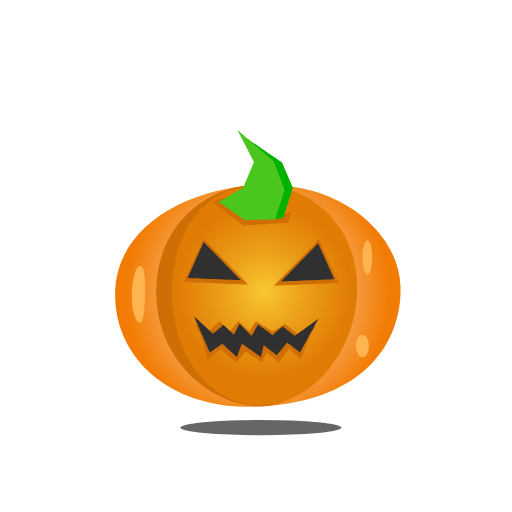
t = 0.00 s
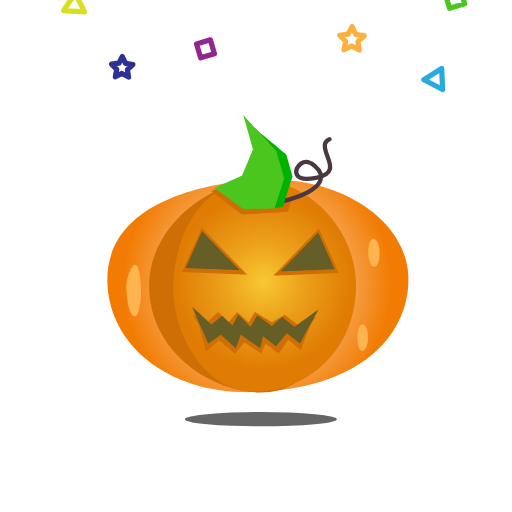
t = 0.38 s
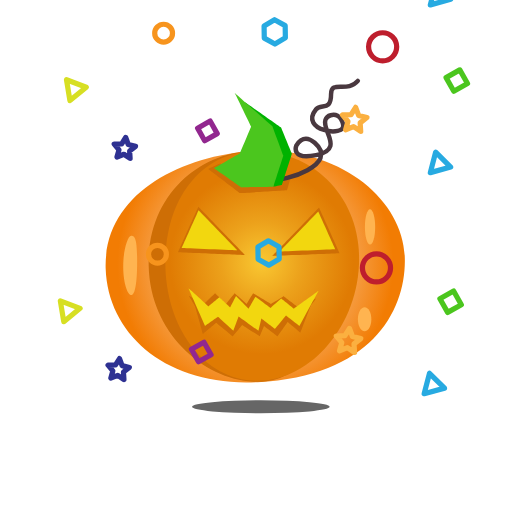
t = 0.77 s
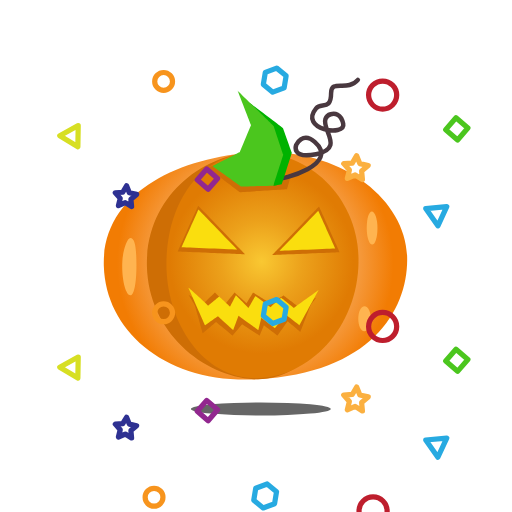
t = 1.13 s
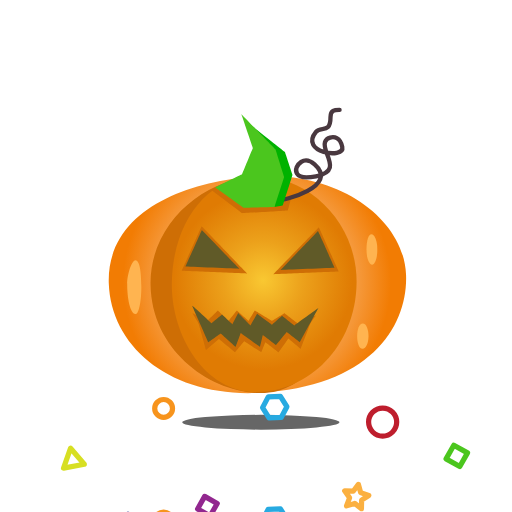
t = 1.53 s
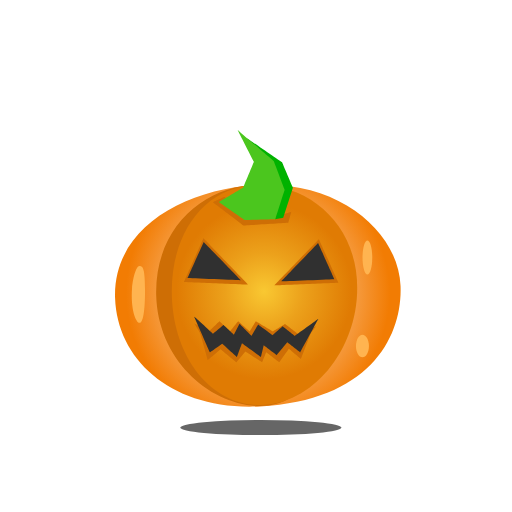
t = 1.90 s

The animated SVG that drew these frames (rendered in a browser with its animation timeline set to each time). Animation: 96 SMIL elements (animate=11,animateTransform=28,set=57); one cycle of 1.90 s, repeats indefinitely.

<svg fill="none" height="100%" width="100%" viewBox="0 0 1080 1080" xmlns:xlink="http://www.w3.org/1999/xlink" xmlns="http://www.w3.org/2000/svg"><defs><radialGradient id="i0" gradientUnits="userSpaceOnUse" spreadMethod="pad" cx="-0.075" cy="-0.865" r="289.403" fy="-0.865" fx="-0.075"><stop offset="0%" stop-color="#ffffff" /><stop offset="43.6%" stop-color="#f9bd81" /><stop offset="96.1%" stop-color="#f27c03" /></radialGradient><radialGradient id="i1" gradientUnits="userSpaceOnUse" spreadMethod="pad" cx="3.55" cy="1.119" r="195.107" fy="1.119" fx="3.55"><stop offset="0%" stop-color="#f9c832" /><stop offset="41.9%" stop-color="#eca11b" /><stop offset="95%" stop-color="#e07b03" /></radialGradient></defs><g id="i3"><g transform="translate(544.075,553.728)"><animateTransform repeatCount="indefinite" type="translate" attributeName="transform" dur="1.867s" begin="0s" calcMode="spline" values="544.075 553.728; 538.075 483.728; 544.075 553.728; 544.075 553.728" keyTimes="0; 0.517857; 0.982143; 1" keySplines="0.452 0 0.532 1; 0.487 0 0.667 1; 0 0 1 1" fill="freeze" /><g transform="scale(1,1)"><animateTransform repeatCount="indefinite" type="scale" attributeName="transform" dur="1.867s" begin="0s" calcMode="spline" values="1 1; 1.05 1.05; 1 1" keyTimes="0; 0.517857; 1" keySplines="0.452 0 0.532 1; 0.487 0 0.57 1" fill="freeze" /><g transform="translate(-538.075,-472.728)"><g id="i4" transform="matrix(1,0,0,1,0,0)"><g id="i5" transform="matrix(1,0,0,1,538.075,538.865)"><path d="M300.658,-16.865C304.957,88.5,237.925,225.135,5.148,237.61C-176.912,247.367,-296.702,143.162,-301.188,9.135C-306.075,-136.865,-157.957,-219.698,-3.491,-229.498C167.823,-240.367,295.925,-132.865,300.658,-16.865Z" fill="url(#i0)"><animate repeatCount="indefinite" attributeName="d" dur="1.867s" begin="0s" calcMode="spline" values="M300.658,-16.865C304.957,88.5,237.925,225.135,5.148,237.61C-176.912,247.367,-296.702,143.162,-301.188,9.135C-306.075,-136.865,-157.957,-219.698,-3.491,-229.498C167.823,-240.367,295.925,-132.865,300.658,-16.865Z; M314.389,-16.865C318.688,88.5,237.925,211.404,5.148,223.879C-176.912,233.636,-306.51,131.239,-310.996,-2.788C-315.883,-148.788,-154.033,-206.121,0.432,-215.921C171.746,-226.79,309.656,-132.865,314.389,-16.865Z; M300.658,-16.865C304.957,88.5,237.925,225.135,5.148,237.61C-176.912,247.367,-296.702,143.162,-301.188,9.135C-306.075,-136.865,-157.957,-219.698,-3.491,-229.498C167.823,-240.367,295.925,-132.865,300.658,-16.865Z; M314.389,-16.865C318.688,88.5,237.925,211.404,5.148,223.879C-176.912,233.636,-306.51,131.239,-310.996,-2.788C-315.883,-148.788,-154.034,-206.121,0.432,-215.921C171.746,-226.79,309.656,-132.865,314.389,-16.865Z; M300.658,-16.865C304.957,88.5,237.925,225.135,5.148,237.61C-176.912,247.367,-296.702,143.162,-301.188,9.135C-306.075,-136.865,-157.957,-219.698,-3.491,-229.498C167.823,-240.367,295.925,-132.865,300.658,-16.865Z; M300.658,-16.865C304.957,88.5,237.925,225.135,5.148,237.61C-176.912,247.367,-296.702,143.162,-301.188,9.135C-306.075,-136.865,-157.957,-219.698,-3.491,-229.498C167.823,-240.367,295.925,-132.865,300.658,-16.865Z" keyTimes="0; 0.214286; 0.464285; 0.732143; 0.982143; 1" keySplines="0.479 0 0.667 1; 0.333 0 0.399 1; 0.571 0 0.667 1; 0.333 0 0.456 1; 0 0 1 1" fill="freeze" /></path></g><g id="i6" transform="matrix(1,0,0,1,0,0)"><g id="i7" transform="matrix(1,0,0,1,758.528,648.936)"><path d="M13.706,0C13.706,13.198,7.569,23.898,0,23.898C-7.569,23.898,-13.706,13.198,-13.706,0C-13.706,-13.198,-7.569,-23.898,0,-23.898C7.569,-23.898,13.706,-13.198,13.706,0Z" fill="#ffb450"><animate repeatCount="indefinite" attributeName="d" dur="1.867s" begin="0s" calcMode="spline" values="M13.706,0C13.706,13.198,7.569,23.898,0,23.898C-7.569,23.898,-13.706,13.198,-13.706,0C-13.706,-13.198,-7.569,-23.898,0,-23.898C7.569,-23.898,13.706,-13.198,13.706,0Z; M9.782,1.962C9.782,15.16,5.607,28.802,-1.962,28.802C-9.531,28.802,-11.744,14.179,-11.744,0.981C-11.744,-12.217,-8.55,-25.86,-0.981,-25.86C6.588,-25.86,9.782,-11.236,9.782,1.962Z; M13.706,0C13.706,13.198,7.569,23.898,0,23.898C-7.569,23.898,-13.706,13.198,-13.706,0C-13.706,-13.198,-7.569,-23.898,0,-23.898C7.569,-23.898,13.706,-13.198,13.706,0Z; M9.782,1.962C9.782,15.16,5.607,28.802,-1.962,28.802C-9.531,28.802,-11.744,14.179,-11.744,0.981C-11.744,-12.217,-8.55,-25.859,-0.981,-25.859C6.588,-25.859,9.782,-11.236,9.782,1.962Z; M13.706,0C13.706,13.198,7.569,23.898,0,23.898C-7.569,23.898,-13.706,13.198,-13.706,0C-13.706,-13.198,-7.569,-23.898,0,-23.898C7.569,-23.898,13.706,-13.198,13.706,0Z; M13.706,0C13.706,13.198,7.569,23.898,0,23.898C-7.569,23.898,-13.706,13.198,-13.706,0C-13.706,-13.198,-7.569,-23.898,0,-23.898C7.569,-23.898,13.706,-13.198,13.706,0Z" keyTimes="0; 0.214286; 0.464285; 0.732143; 0.982143; 1" keySplines="0.479 0 0.667 1; 0.333 0 0.399 1; 0.571 0 0.667 1; 0.333 0 0.456 1; 0 0 1 1" fill="freeze" /></path></g><g id="i5" transform="matrix(1,0,0,1,286.309,530.997)"><path d="M-13.706,-4C-16.989,40.65,-5.569,69.064,2,69.064C9.569,69.064,13.706,44.77,13.706,0C13.706,-44.77,9.569,-51.064,2,-51.064C-5.569,-51.064,-12.309,-22.997,-13.706,-4Z" fill="#ffb450"><animate repeatCount="indefinite" attributeName="d" dur="1.867s" begin="0s" calcMode="spline" values="M-13.706,-4C-16.989,40.65,-5.569,69.064,2,69.064C9.569,69.064,13.706,44.77,13.706,0C13.706,-44.77,9.569,-51.064,2,-51.064C-5.569,-51.064,-12.309,-22.997,-13.706,-4Z; M-19.59,19.616C-18.024,37.451,-15.065,74.37,-1.962,75.179C6.495,75.701,11.399,39.412,10.763,22.558C9.993,2.154,8.457,-31.204,-1.962,-32.025C-9.264,-32.6,-21.291,0.252,-19.59,19.616Z; M-13.706,-4C-16.989,40.65,-5.569,69.064,2,69.064C9.569,69.064,13.706,44.77,13.706,0C13.706,-44.77,9.569,-51.064,2,-51.064C-5.569,-51.064,-12.309,-22.997,-13.706,-4Z; M-19.59,19.616C-18.024,37.451,-15.065,74.37,-1.962,75.179C6.495,75.701,11.399,39.412,10.763,22.558C9.993,2.154,8.457,-31.204,-1.962,-32.025C-9.264,-32.6,-21.291,0.252,-19.59,19.616Z; M-13.706,-4C-16.989,40.65,-5.569,69.064,2,69.064C9.569,69.064,13.706,44.77,13.706,0C13.706,-44.77,9.569,-51.064,2,-51.064C-5.569,-51.064,-12.309,-22.997,-13.706,-4Z; M-13.706,-4C-16.989,40.65,-5.569,69.064,2,69.064C9.569,69.064,13.706,44.77,13.706,0C13.706,-44.77,9.569,-51.064,2,-51.064C-5.569,-51.064,-12.309,-22.997,-13.706,-4Z" keyTimes="0; 0.214286; 0.464285; 0.732143; 0.982143; 1" keySplines="0.479 0 0.667 1; 0.333 0 0.399 1; 0.571 0 0.667 1; 0.333 0 0.456 1; 0 0 1 1" fill="freeze" /></path></g><g id="i6" transform="matrix(1,0,0,1,768.807,462.274)"><path d="M-10.279,0C-10.279,19.879,-5.677,35.994,0,35.994C5.677,35.994,10.279,19.879,10.279,0C10.279,-19.879,5.677,-35.994,0,-35.994C-5.677,-35.994,-10.279,-19.879,-10.279,0Z" fill="#ffb450"><animate repeatCount="indefinite" attributeName="d" dur="1.867s" begin="0s" calcMode="spline" values="M-10.279,0C-10.279,19.879,-5.677,35.994,0,35.994C5.677,35.994,10.279,19.879,10.279,0C10.279,-19.879,5.677,-35.994,0,-35.994C-5.677,-35.994,-10.279,-19.879,-10.279,0Z; M0.509,11.769C0.509,31.648,7.073,40.898,12.75,40.898C18.427,40.898,24.01,31.648,24.01,11.769C24.01,-8.11,16.466,-17.359,10.789,-17.359C5.112,-17.359,0.509,-8.11,0.509,11.769Z; M-10.279,0C-10.279,19.879,-5.677,35.994,0,35.994C5.677,35.994,10.279,19.879,10.279,0C10.279,-19.879,5.677,-35.994,0,-35.994C-5.677,-35.994,-10.279,-19.879,-10.279,0Z; M0.509,11.769C0.509,31.648,7.073,40.898,12.75,40.898C18.427,40.898,24.01,31.648,24.01,11.769C24.01,-8.11,16.466,-17.359,10.789,-17.359C5.112,-17.359,0.509,-8.11,0.509,11.769Z; M-10.279,0C-10.279,19.879,-5.677,35.994,0,35.994C5.677,35.994,10.279,19.879,10.279,0C10.279,-19.879,5.677,-35.994,0,-35.994C-5.677,-35.994,-10.279,-19.879,-10.279,0Z; M-10.279,0C-10.279,19.879,-5.677,35.994,0,35.994C5.677,35.994,10.279,19.879,10.279,0C10.279,-19.879,5.677,-35.994,0,-35.994C-5.677,-35.994,-10.279,-19.879,-10.279,0Z" keyTimes="0; 0.214286; 0.464285; 0.732143; 0.982143; 1" keySplines="0.479 0 0.667 1; 0.333 0 0.399 1; 0.571 0 0.667 1; 0.333 0 0.456 1; 0 0 1 1" fill="freeze" /></path></g></g></g><g id="i7" transform="matrix(1,0,0,1,0,0)"><g id="i5" transform="matrix(1,0,0,1,0,0)"><g id="i5" transform="matrix(1,0,0,1,517.668,536.976)"><path d="M189.057,1.953C189.057,134.911,120.661,244.669,16.427,238.544C-86.501,232.496,-190.834,137.872,-194.057,4.953C-197.668,-143.976,-85.413,-227.789,19,-227.789C123.413,-227.789,189.057,-131.005,189.057,1.953Z" fill="#ce6e05"><animate repeatCount="indefinite" attributeName="d" dur="1.867s" begin="0s" calcMode="spline" values="M189.057,1.953C189.057,134.911,120.661,244.669,16.427,238.544C-86.501,232.496,-190.834,137.872,-194.057,4.953C-197.668,-143.976,-85.413,-227.789,19,-227.789C123.413,-227.789,189.057,-131.005,189.057,1.953Z; M189.057,1.953C189.057,134.911,124.584,232.9,20.351,226.775C-82.578,220.727,-202.353,139.863,-203.865,6.914C-205.248,-114.666,-81.413,-212.288,23,-212.288C127.414,-212.288,189.057,-131.005,189.057,1.953Z; M189.057,1.953C189.057,134.911,120.661,244.669,16.427,238.544C-86.502,232.496,-190.834,137.872,-194.057,4.953C-197.668,-143.976,-85.413,-227.789,19,-227.789C123.413,-227.789,189.057,-131.005,189.057,1.953Z; M189.057,1.953C189.057,134.911,124.584,232.9,20.351,226.775C-82.578,220.727,-202.353,139.863,-203.865,6.914C-205.248,-114.666,-81.413,-212.288,23,-212.288C127.414,-212.288,189.057,-131.005,189.057,1.953Z; M189.057,1.953C189.057,134.911,120.661,244.669,16.427,238.544C-86.502,232.496,-190.834,137.872,-194.057,4.953C-197.668,-143.976,-85.413,-227.789,19,-227.789C123.413,-227.789,189.057,-131.005,189.057,1.953Z; M189.057,1.953C189.057,134.911,120.661,244.669,16.427,238.544C-86.502,232.496,-190.834,137.872,-194.057,4.953C-197.668,-143.976,-85.413,-227.789,19,-227.789C123.413,-227.789,189.057,-131.005,189.057,1.953Z" keyTimes="0; 0.214286; 0.464285; 0.732143; 0.982143; 1" keySplines="0.479 0 0.667 1; 0.333 0 0.399 1; 0.571 0 0.667 1; 0.333 0 0.456 1; 0 0 1 1" fill="freeze" /></path></g><g id="i6" transform="matrix(1,0,0,1,547.435,532.881)"><path d="M200.104,-6.323C200.104,126.635,103.191,240.741,-4.718,240.741C-112.627,240.741,-191.104,133.958,-191.104,1C-191.104,-131.958,-114.627,-223.741,-6.718,-223.741C101.191,-223.741,200.104,-139.281,200.104,-6.323Z" fill="url(#i1)"><animate repeatCount="indefinite" attributeName="d" dur="1.867s" begin="0s" calcMode="spline" values="M200.104,-6.323C200.104,126.635,103.191,240.741,-4.718,240.741C-112.627,240.741,-191.104,133.958,-191.104,1C-191.104,-131.958,-114.627,-223.741,-6.718,-223.741C101.191,-223.741,200.104,-139.281,200.104,-6.323Z; M196.181,13.293C193.576,146.225,93.383,228.972,-14.526,228.972C-122.435,228.972,-185.976,103.241,-183.258,8.846C-179.877,-108.592,-116.589,-210.202,-8.68,-210.202C99.229,-210.202,198.493,-104.685,196.181,13.293Z; M200.104,-6.323C200.104,126.635,103.191,240.741,-4.718,240.741C-112.627,240.741,-191.104,133.958,-191.104,1C-191.104,-131.958,-114.627,-223.741,-6.718,-223.741C101.191,-223.741,200.104,-139.281,200.104,-6.323Z; M196.181,13.293C193.576,146.225,93.383,228.972,-14.526,228.972C-122.435,228.972,-185.976,103.241,-183.258,8.846C-179.877,-108.592,-116.589,-210.202,-8.68,-210.202C99.229,-210.202,198.493,-104.686,196.181,13.293Z; M200.104,-6.323C200.104,126.635,103.191,240.741,-4.718,240.741C-112.627,240.741,-191.104,133.958,-191.104,1C-191.104,-131.958,-114.627,-223.741,-6.718,-223.741C101.191,-223.741,200.104,-139.281,200.104,-6.323Z; M200.104,-6.323C200.104,126.635,103.191,240.741,-4.718,240.741C-112.627,240.741,-191.104,133.958,-191.104,1C-191.104,-131.958,-114.627,-223.741,-6.718,-223.741C101.191,-223.741,200.104,-139.281,200.104,-6.323Z" keyTimes="0; 0.214286; 0.464285; 0.732143; 0.982143; 1" keySplines="0.479 0 0.667 1; 0.333 0 0.399 1; 0.571 0 0.667 1; 0.333 0 0.456 1; 0 0 1 1" fill="freeze" /></path></g></g><g id="i6" transform="matrix(1,0,0,1,525.802,364.821)"><path fill="#ce6e05" d="M-82.765,-18.987C-82.765,-18.987,-18.417,29.89,-18.417,29.89C-18.417,29.89,76.327,24.066,76.327,24.066C76.327,24.066,82.765,0.876,82.765,0.876C82.765,0.876,50.541,11.127,50.541,11.127C50.541,11.127,-59.169,-29.89,-59.169,-29.89C-59.169,-29.89,-82.765,-18.987,-82.765,-18.987Z" /></g></g><g id="i5" transform="matrix(1,0,0,1,532.32,625.038)"><path fill="#ce6e05" d="M-128.28,-23.301C-128.28,-23.301,-97.568,-6.863,-97.568,-6.863C-97.568,-6.863,-75.357,-28.357,-75.357,-28.357C-75.357,-28.357,-53.146,-6.863,-53.146,-6.863C-53.146,-6.863,-35.951,-28.357,-35.951,-28.357C-35.951,-28.357,-11.59,-6.863,-11.59,-6.863C-11.59,-6.863,1.307,-28.357,1.307,-28.357C1.307,-28.357,37.131,-6.863,37.131,-6.863C37.131,-6.863,62.924,-22.625,62.924,-22.625C62.924,-22.625,90.151,-1.847,90.151,-1.847C90.151,-1.847,128.28,-17.983,128.28,-17.983C128.28,-17.983,103.047,16.065,103.047,16.065C103.047,16.065,65.79,11.766,65.79,11.766C65.79,11.766,39.997,24.663,39.997,24.663C39.997,24.663,17.069,11.766,17.069,11.766C17.069,11.766,-4.176,28.357,-4.176,28.357C-4.176,28.357,-26.636,11.766,-26.636,11.766C-26.636,11.766,-47.414,25.379,-47.414,25.379C-47.414,25.379,-69.625,7.467,-69.625,7.467C-69.625,7.467,-102.86,18.931,-102.86,18.931C-102.86,18.931,-128.28,-23.301,-128.28,-23.301Z" /></g><g id="i6" transform="matrix(1,0,0,1,0,0)"><g id="i7" transform="matrix(1,0,0,1,0,0)"><g id="i7" transform="matrix(1,0,0,1,0,0)"><g id="i5" transform="matrix(1,0,0,1,449.674,470.793)"><path fill="#ce6e05" d="M67.828,48.83C67.828,48.83,-26.489,-48.83,-26.489,-48.83C-26.489,-48.83,-67.828,43.277,-67.828,43.277C-67.828,43.277,67.828,48.83,67.828,48.83Z" /></g><g id="i6" transform="matrix(1,0,0,1,640.062,472.436)"><path fill="#ce6e05" d="M-67.828,48.83C-67.828,48.83,26.489,-48.83,26.489,-48.83C26.489,-48.83,67.828,43.277,67.828,43.277C67.828,43.277,-67.828,48.83,-67.828,48.83Z" /></g></g><g id="i5" transform="matrix(1,0,0,1,531.379,644.809)"><path fill="#ce6e05" d="M-119.356,-38.566C-119.356,-38.566,-99.038,33.978,-99.038,33.978C-99.038,33.978,-72.166,11.039,-72.166,11.039C-72.166,11.039,-38.74,38.566,-38.74,38.566C-38.74,38.566,-19.734,15.627,-19.734,15.627C-19.734,15.627,15.658,38.566,15.658,38.566C15.658,38.566,24.179,17.593,24.179,17.593C24.179,17.593,51.706,38.566,51.706,38.566C51.706,38.566,72.023,9.728,72.023,9.728C72.023,9.728,97.584,31.357,97.584,31.357C97.584,31.357,119.356,-25.699,119.356,-25.699C119.356,-25.699,97.584,3.83,97.584,3.83C97.584,3.83,69.402,-12.556,69.402,-12.556C69.402,-12.556,51.706,7.107,51.706,7.107C51.706,7.107,16.314,-9.934,16.314,-9.934C16.314,-9.934,7.794,11.695,7.794,11.695C7.794,11.695,-29.565,-6.001,-29.565,-6.001C-29.565,-6.001,-36.774,15.627,-40.051,14.316C-43.328,13.005,-72.166,-7.312,-72.166,-7.312C-72.166,-7.312,-92.082,4.485,-92.082,4.485C-92.082,4.485,-119.356,-38.566,-119.356,-38.566Z" /></g><g id="i8" transform="matrix(1,0,0,1,0,0)"><g id="i9" transform="matrix(1,0,0,1,0,0)"><g id="i10" transform="matrix(1,0,0,1,445.601,469.715)"><path fill="#303030" d="M56.028,40.335C56.028,40.335,-21.881,-40.335,-21.881,-40.335C-21.881,-40.335,-56.028,35.748,-56.028,35.748C-56.028,35.748,56.028,40.335,56.028,40.335Z"><animate repeatCount="indefinite" attributeName="fill" dur="1.867s" begin="0s" fill="freeze" values="#303030; #ffe20d; #303030; #303030" keyTimes="0; 0.535715; 0.982143; 1" keySplines="0.574 0 0.38 1; 0.608 0 0.414 1; 0 0 1 1" calcMode="spline" /></path></g><g id="i11" transform="matrix(1,0,0,1,643.068,472.193)"><path fill="#303030" d="M-56.028,40.335C-56.028,40.335,21.881,-40.335,21.881,-40.335C21.881,-40.335,56.028,35.748,56.028,35.748C56.028,35.748,-56.028,40.335,-56.028,40.335Z"><animate repeatCount="indefinite" attributeName="fill" dur="1.867s" begin="0s" fill="freeze" values="#303030; #ffe20d; #303030; #303030" keyTimes="0; 0.535715; 0.982143; 1" keySplines="0.574 0 0.38 1; 0.608 0 0.414 1; 0 0 1 1" calcMode="spline" /></path></g></g><g id="i12" transform="matrix(1,0,0,1,534.584,629.632)"><path fill="#303030" d="M-131.082,-42.602C-129.116,-42.602,-91.102,-6.554,-91.102,-6.554C-91.102,-6.554,-68.972,-24.906,-68.972,-24.906C-68.972,-24.906,-47.171,-4.608,-47.171,-4.608C-47.171,-4.608,-35.392,-27.527,-35.392,-27.527C-35.392,-27.527,-9.986,-1.966,-9.986,-1.966C-9.986,-1.966,3.842,-26.093,3.842,-26.093C3.842,-26.093,34.499,-3.544,34.499,-3.544C34.499,-3.544,55.555,-22.284,55.555,-22.284C55.555,-22.284,81.271,-1.984,81.271,-1.984C81.271,-1.984,131.082,-38.014,131.082,-38.014C131.082,-38.014,92.596,32.844,92.596,32.844C92.596,32.844,65.386,11.67,65.386,11.67C65.386,11.67,43.257,38.634,43.257,38.634C43.257,38.634,15.73,17.696,15.73,17.696C15.73,17.696,9.831,42.602,9.831,42.602C9.831,42.602,-30.149,13.764,-30.149,13.764C-30.149,13.764,-40.635,42.602,-40.635,42.602C-40.635,42.602,-71.636,14.557,-71.636,14.557C-71.636,14.557,-97.656,32.77,-97.656,32.77C-97.656,32.77,-131.082,-42.602,-131.082,-42.602Z"><animate repeatCount="indefinite" attributeName="fill" dur="1.867s" begin="0s" fill="freeze" values="#303030; #ffe20d; #303030; #303030" keyTimes="0; 0.535715; 0.982143; 1" keySplines="0.574 0 0.38 1; 0.608 0 0.414 1; 0 0 1 1" calcMode="spline" /></path></g></g></g><g id="i5" transform="matrix(1,0,0,1,660.659,268.218)"><path d="M-84.139,99.615" stroke-linejoin="round" stroke-linecap="round" stroke-width="9" stroke="#49383f"><set fill="freeze" dur="0.033s" begin="0s" to="M-84.139,99.615" attributeName="d" /><set fill="freeze" dur="0.033s" begin="0.03333333333333333s" to="M-84.139,99.615C-83.037,99.778,-81.558,99.806,-79.766,99.706" attributeName="d" /><set fill="freeze" dur="0.033s" begin="0.06666666666666667s" to="M-84.139,99.615C-81.046,100.072,-74.988,99.473,-67.367,97.935" attributeName="d" /><set fill="freeze" dur="0.033s" begin="0.1s" to="M-84.139,99.615C-78.733,100.413,-64.271,97.989,-48.237,92.955" attributeName="d" /><set fill="freeze" dur="0.033s" begin="0.13333333333333333s" to="M-84.139,99.615C-76.027,100.812,-47.529,94.755,-23.919,83.514" attributeName="d" /><set fill="freeze" dur="0.033s" begin="0.16666666666666666s" to="M-84.139,99.615C-72.486,101.335,-18.762,88.083,2.103,66.003" attributeName="d" /><set fill="freeze" dur="0.033s" begin="0.2s" to="M-84.139,99.615C-67.519,102.068,34.682,74.066,5.071,33.432" attributeName="d" /><set fill="freeze" dur="0.033s" begin="0.23333333333333334s" to="M-84.139,99.615C-66.392,102.235,48.942,70.126,-2.843,24.993C-13.727,15.507,-22.287,15.644,-28.44,18.726" attributeName="d" /><set fill="freeze" dur="0.033s" begin="0.26666666666666666s" to="M-84.139,99.615C-66.392,102.235,48.942,70.126,-2.843,24.993C-27.331,3.651,-40.057,31.021,-40.066,31.041C-40.066,31.041,-45.921,46.094,-30.157,50.742" attributeName="d" /><set fill="freeze" dur="0.033s" begin="0.3s" to="M-84.139,99.615C-66.392,102.235,48.942,70.126,-2.843,24.993C-27.331,3.651,-40.057,31.021,-40.066,31.041C-40.066,31.041,-51.411,60.207,0,49.878C5.218,48.83,9.583,47.573,13.213,46.137" attributeName="d" /><set fill="freeze" dur="0.033s" begin="0.3333333333333333s" to="M-84.139,99.615C-66.392,102.235,48.942,70.126,-2.843,24.993C-27.331,3.651,-40.057,31.021,-40.066,31.041C-40.066,31.041,-51.411,60.207,0,49.878C35.252,42.796,31.587,26.195,25.133,9.27" attributeName="d" /><set fill="freeze" dur="0.033s" begin="0.36666666666666664s" to="M-84.139,99.615C-66.392,102.235,48.942,70.126,-2.843,24.993C-27.331,3.651,-40.057,31.021,-40.066,31.041C-40.066,31.041,-51.411,60.207,0,49.878C57.787,38.268,10.999,1.08,18.772,-21.183C20.269,-25.472,23.777,-28.72,28.042,-30.189" attributeName="d" /><set fill="freeze" dur="0.033s" begin="0.4s" to="M-84.139,99.615C-66.392,102.235,48.942,70.126,-2.843,24.993C-27.331,3.651,-40.057,31.021,-40.066,31.041C-40.066,31.041,-51.411,60.207,0,49.878C57.787,38.268,10.999,1.08,18.772,-21.183C20.425,-25.919,24.53,-29.385,29.399,-30.59C37.094,-32.495,50.077,-32.258,54.537,-11.326C55.054,-8.898,54.721,-6.815,53.715,-5.067" attributeName="d" /><set fill="freeze" dur="0.033s" begin="0.43333333333333335s" to="M-84.139,99.615C-66.392,102.235,48.942,70.126,-2.843,24.993C-27.331,3.651,-40.057,31.021,-40.066,31.041C-40.066,31.041,-51.411,60.207,0,49.878C57.787,38.268,10.999,1.08,18.772,-21.183C20.425,-25.919,24.53,-29.385,29.399,-30.59C37.094,-32.495,50.077,-32.258,54.537,-11.326C57.475,2.463,32.972,5.128,13.801,-1.573" attributeName="d" /><set fill="freeze" dur="0.033s" begin="0.4666666666666667s" to="M-84.139,99.615C-66.392,102.235,48.942,70.126,-2.843,24.993C-27.331,3.651,-40.057,31.021,-40.066,31.041C-40.066,31.041,-51.411,60.207,0,49.878C57.787,38.268,10.999,1.08,18.772,-21.183C20.425,-25.919,24.53,-29.385,29.399,-30.59C37.094,-32.495,50.077,-32.258,54.537,-11.326C59.614,12.501,-17.245,3.114,-6.947,-30.421" attributeName="d" /><set fill="freeze" dur="0.033s" begin="0.5s" to="M-84.139,99.615C-66.392,102.235,48.942,70.126,-2.843,24.993C-27.331,3.651,-40.057,31.021,-40.066,31.041C-40.066,31.041,-51.411,60.207,0,49.878C57.787,38.268,10.999,1.08,18.772,-21.183C20.425,-25.919,24.53,-29.385,29.399,-30.59C37.094,-32.495,50.077,-32.258,54.537,-11.326C60.181,15.162,-35.435,0.603,0,-42.548C5.441,-49.174,13.797,-47.133,20.337,-49.475" attributeName="d" /><set fill="freeze" dur="0.033s" begin="0.5333333333333333s" to="M-84.139,99.615C-66.392,102.235,48.942,70.126,-2.843,24.993C-27.331,3.651,-40.057,31.021,-40.066,31.041C-40.066,31.041,-51.411,60.207,0,49.878C57.787,38.268,10.999,1.08,18.772,-21.183C20.425,-25.919,24.53,-29.385,29.399,-30.59C37.094,-32.495,50.077,-32.258,54.537,-11.326C60.181,15.162,-35.435,0.603,0,-42.548C10.085,-54.828,30.18,-37.338,30.18,-73.16C30.18,-74.685,30.269,-76.054,30.44,-77.285" attributeName="d" /><set fill="freeze" dur="0.033s" begin="0.5666666666666667s" to="M-84.139,99.615C-66.392,102.235,48.942,70.126,-2.843,24.993C-27.331,3.651,-40.057,31.021,-40.066,31.041C-40.066,31.041,-51.411,60.207,0,49.878C57.787,38.268,10.999,1.08,18.772,-21.183C20.425,-25.919,24.53,-29.385,29.399,-30.59C37.094,-32.495,50.077,-32.258,54.537,-11.326C60.181,15.162,-35.435,0.603,0,-42.548C10.085,-54.828,30.18,-37.338,30.18,-73.16C30.18,-88.487,39.148,-88.169,50.791,-88.05" attributeName="d" /><set fill="freeze" dur="0.033s" begin="0.6s" to="M-84.139,99.615C-66.392,102.235,48.942,70.126,-2.843,24.993C-27.331,3.651,-40.057,31.021,-40.066,31.041C-40.066,31.041,-51.411,60.207,0,49.878C57.787,38.268,10.999,1.08,18.772,-21.183C20.425,-25.919,24.53,-29.385,29.399,-30.59C37.094,-32.495,50.077,-32.258,54.537,-11.326C60.181,15.162,-35.435,0.603,0,-42.548C10.085,-54.828,30.18,-37.338,30.18,-73.16C30.18,-96.499,50.974,-83.561,70.343,-90.29" attributeName="d" /><set fill="freeze" dur="0.033s" begin="0.6333333333333333s" to="M-84.139,99.615C-66.392,102.235,48.942,70.126,-2.843,24.993C-27.331,3.651,-40.057,31.021,-40.066,31.041C-40.066,31.041,-51.411,60.207,0,49.878C57.787,38.268,10.999,1.08,18.772,-21.183C20.425,-25.919,24.53,-29.385,29.399,-30.59C37.094,-32.495,50.077,-32.258,54.537,-11.326C60.181,15.162,-35.435,0.603,0,-42.548C10.085,-54.828,30.18,-37.338,30.18,-73.16C30.18,-100.93,59.622,-77.339,81.07,-96.634" attributeName="d" /><set fill="freeze" dur="0.033s" begin="0.6666666666666666s" to="M-84.139,99.615C-66.392,102.235,48.943,70.126,-2.843,24.993C-27.34,3.643,-40.066,31.041,-40.066,31.041C-40.066,31.041,-51.411,60.207,0,49.878C57.787,38.268,10.999,1.08,18.772,-21.183C20.425,-25.919,24.53,-29.385,29.399,-30.59C37.094,-32.495,50.077,-32.258,54.537,-11.326C60.181,15.162,-35.435,0.603,0,-42.548C10.085,-54.828,30.18,-37.338,30.18,-73.16C30.18,-102.281,62.555,-74.923,84.139,-99.764" attributeName="d" /><set fill="freeze" dur="0.033s" begin="0.7s" to="M-84.139,99.615C-66.392,102.235,48.943,70.126,-2.843,24.993C-27.34,3.643,-40.066,31.041,-40.066,31.041C-40.066,31.041,-51.411,60.207,0,49.878C57.787,38.268,10.999,1.08,18.772,-21.183C20.425,-25.919,24.53,-29.385,29.399,-30.59C37.094,-32.495,50.077,-32.258,54.537,-11.326C60.181,15.162,-35.435,0.603,0,-42.548C10.085,-54.828,30.18,-37.338,30.18,-73.16C30.18,-102.281,62.555,-74.923,84.139,-99.764" attributeName="d" /><set fill="freeze" dur="0.033s" begin="0.7333333333333333s" to="M-84.139,99.615C-66.392,102.235,48.943,70.126,-2.843,24.993C-27.34,3.643,-40.066,31.041,-40.066,31.041C-40.066,31.041,-51.411,60.207,0,49.878C57.787,38.268,10.999,1.08,18.772,-21.183C20.425,-25.919,24.53,-29.385,29.399,-30.59C37.094,-32.495,50.077,-32.258,54.537,-11.326C60.181,15.162,-35.435,0.603,0,-42.548C10.085,-54.828,30.18,-37.338,30.18,-73.16C30.18,-102.281,62.555,-74.923,84.139,-99.764" attributeName="d" /><set fill="freeze" dur="0.033s" begin="0.7666666666666667s" to="M-84.139,99.615C-66.392,102.235,48.943,70.126,-2.843,24.993C-27.34,3.643,-40.066,31.041,-40.066,31.041C-40.066,31.041,-51.411,60.207,0,49.878C57.787,38.268,10.999,1.08,18.772,-21.183C20.425,-25.919,24.53,-29.385,29.399,-30.59C37.094,-32.495,50.077,-32.258,54.537,-11.326C60.181,15.162,-35.435,0.603,0,-42.548C10.085,-54.828,30.18,-37.338,30.18,-73.16C30.18,-102.281,62.555,-74.923,84.139,-99.764" attributeName="d" /><set fill="freeze" dur="0.033s" begin="0.8s" to="M-84.139,99.615C-66.392,102.235,48.943,70.126,-2.843,24.993C-27.34,3.643,-40.066,31.041,-40.066,31.041C-40.066,31.041,-51.411,60.207,0,49.878C57.787,38.268,10.999,1.08,18.772,-21.183C20.425,-25.919,24.53,-29.385,29.399,-30.59C37.094,-32.495,50.077,-32.258,54.537,-11.326C60.181,15.162,-35.435,0.603,0,-42.548C10.085,-54.828,30.18,-37.338,30.18,-73.16C30.18,-102.281,62.555,-74.923,84.139,-99.764" attributeName="d" /><set fill="freeze" dur="0.033s" begin="0.8333333333333334s" to="M-84.139,99.615C-66.392,102.235,48.943,70.126,-2.843,24.993C-27.34,3.643,-40.066,31.041,-40.066,31.041C-40.066,31.041,-51.411,60.207,0,49.878C57.787,38.268,10.999,1.08,18.772,-21.183C20.425,-25.919,24.53,-29.385,29.399,-30.59C37.094,-32.495,50.077,-32.258,54.537,-11.326C60.181,15.162,-35.435,0.603,0,-42.548C10.085,-54.828,30.18,-37.338,30.18,-73.16C30.18,-102.281,62.555,-74.923,84.139,-99.764" attributeName="d" /><set fill="freeze" dur="0.033s" begin="0.8666666666666667s" to="M-84.139,99.615C-66.392,102.235,48.943,70.126,-2.843,24.993C-27.34,3.643,-40.066,31.041,-40.066,31.041C-40.066,31.041,-51.411,60.207,0,49.878C57.787,38.268,10.999,1.08,18.772,-21.183C20.425,-25.919,24.53,-29.385,29.399,-30.59C37.094,-32.495,50.077,-32.258,54.537,-11.326C60.181,15.162,-35.435,0.603,0,-42.548C10.085,-54.828,30.18,-37.338,30.18,-73.16C30.18,-102.281,62.555,-74.923,84.139,-99.764" attributeName="d" /><set fill="freeze" dur="0.033s" begin="0.9s" to="M-84.139,99.615C-66.392,102.235,48.943,70.126,-2.843,24.993C-27.34,3.643,-40.066,31.041,-40.066,31.041C-40.066,31.041,-51.411,60.207,0,49.878C57.787,38.268,10.999,1.08,18.772,-21.183C20.425,-25.919,24.53,-29.385,29.399,-30.59C37.094,-32.495,50.077,-32.258,54.537,-11.326C60.181,15.162,-35.435,0.603,0,-42.548C10.085,-54.828,30.18,-37.338,30.18,-73.16C30.18,-102.281,62.555,-74.923,84.139,-99.764" attributeName="d" /><set fill="freeze" dur="0.033s" begin="0.9333333333333333s" to="M-84.139,99.615C-66.392,102.235,48.943,70.126,-2.843,24.993C-27.34,3.643,-40.066,31.041,-40.066,31.041C-40.066,31.041,-51.411,60.207,0,49.878C57.787,38.268,10.999,1.08,18.772,-21.183C20.425,-25.919,24.53,-29.385,29.399,-30.59C37.094,-32.495,50.077,-32.258,54.537,-11.326C60.181,15.162,-35.435,0.603,0,-42.548C10.085,-54.828,30.18,-37.338,30.18,-73.16C30.18,-102.281,62.555,-74.923,84.139,-99.764" attributeName="d" /><set fill="freeze" dur="0.033s" begin="0.9666666666666667s" to="M-84.139,99.615C-66.392,102.235,48.943,70.126,-2.843,24.993C-27.34,3.643,-40.066,31.041,-40.066,31.041C-40.066,31.041,-51.411,60.207,0,49.878C57.787,38.268,10.999,1.08,18.772,-21.183C20.425,-25.919,24.53,-29.385,29.399,-30.59C37.094,-32.495,50.077,-32.258,54.537,-11.326C60.181,15.162,-35.435,0.603,0,-42.548C10.085,-54.828,30.18,-37.338,30.18,-73.16C30.18,-102.281,62.555,-74.923,84.139,-99.764" attributeName="d" /><set fill="freeze" dur="0.033s" begin="1s" to="M-84.139,99.615C-66.392,102.235,48.943,70.126,-2.843,24.993C-27.34,3.643,-40.066,31.041,-40.066,31.041C-40.066,31.041,-51.411,60.207,0,49.878C57.787,38.268,10.999,1.08,18.772,-21.183C20.425,-25.919,24.53,-29.385,29.399,-30.59C37.094,-32.495,50.077,-32.258,54.537,-11.326C60.181,15.162,-35.435,0.603,0,-42.548C10.085,-54.828,30.18,-37.338,30.18,-73.16C30.18,-102.281,62.555,-74.923,84.139,-99.764" attributeName="d" /><set fill="freeze" dur="0.033s" begin="1.0333333333333334s" to="M-84.139,99.615C-66.392,102.235,48.943,70.126,-2.843,24.993C-27.34,3.643,-40.066,31.041,-40.066,31.041C-40.066,31.041,-51.411,60.207,0,49.878C57.787,38.268,10.999,1.08,18.772,-21.183C20.425,-25.919,24.53,-29.385,29.399,-30.59C37.094,-32.495,50.077,-32.258,54.537,-11.326C60.181,15.162,-35.435,0.603,0,-42.548C10.085,-54.828,30.18,-37.338,30.18,-73.16C30.18,-102.281,62.555,-74.923,84.139,-99.764" attributeName="d" /><set fill="freeze" dur="0.033s" begin="1.0666666666666667s" to="M-84.139,99.615C-66.392,102.235,48.943,70.126,-2.843,24.993C-27.34,3.643,-40.066,31.041,-40.066,31.041C-40.066,31.041,-51.411,60.207,0,49.878C57.787,38.268,10.999,1.08,18.772,-21.183C20.425,-25.919,24.53,-29.385,29.399,-30.59C37.094,-32.495,50.077,-32.258,54.537,-11.326C60.181,15.162,-35.435,0.603,0,-42.548C10.085,-54.828,30.18,-37.338,30.18,-73.16C30.18,-102.281,62.555,-74.923,84.139,-99.764" attributeName="d" /><set fill="freeze" dur="0.033s" begin="1.1s" to="M-84.139,99.615C-66.392,102.235,48.943,70.126,-2.843,24.993C-27.34,3.643,-40.066,31.041,-40.066,31.041C-40.066,31.041,-51.411,60.207,0,49.878C57.787,38.268,10.999,1.08,18.772,-21.183C20.425,-25.919,24.53,-29.385,29.399,-30.59C37.094,-32.495,50.077,-32.258,54.537,-11.326C60.181,15.162,-35.435,0.603,0,-42.548C10.085,-54.828,30.18,-37.338,30.18,-73.16C30.18,-102.281,62.555,-74.923,84.139,-99.764" attributeName="d" /><set fill="freeze" dur="0.033s" begin="1.1333333333333333s" to="M-84.139,99.615C-66.392,102.235,48.943,70.126,-2.843,24.993C-27.34,3.643,-40.066,31.041,-40.066,31.041C-40.066,31.041,-51.411,60.207,0,49.878C57.787,38.268,10.999,1.08,18.772,-21.183C20.425,-25.919,24.53,-29.385,29.399,-30.59C37.094,-32.495,50.077,-32.258,54.537,-11.326C60.181,15.162,-35.435,0.603,0,-42.548C10.085,-54.828,30.18,-37.338,30.18,-73.16C30.18,-102.281,62.555,-74.923,84.139,-99.764" attributeName="d" /><set fill="freeze" dur="0.033s" begin="1.1666666666666667s" to="M-84.139,99.615C-66.392,102.235,48.943,70.126,-2.843,24.993C-27.34,3.643,-40.066,31.041,-40.066,31.041C-40.066,31.041,-51.411,60.207,0,49.878C57.787,38.268,10.999,1.08,18.772,-21.183C20.425,-25.919,24.53,-29.385,29.399,-30.59C37.094,-32.495,50.077,-32.258,54.537,-11.326C60.181,15.162,-35.435,0.603,0,-42.548C10.085,-54.828,30.18,-37.338,30.18,-73.16C30.18,-102.281,62.555,-74.923,84.139,-99.764" attributeName="d" /><set fill="freeze" dur="0.033s" begin="1.2s" to="M-84.139,99.615C-66.392,102.235,48.943,70.126,-2.843,24.993C-27.34,3.643,-40.066,31.041,-40.066,31.041C-40.066,31.041,-51.411,60.207,0,49.878C57.787,38.268,10.999,1.08,18.772,-21.183C20.425,-25.919,24.53,-29.385,29.399,-30.59C37.094,-32.495,50.077,-32.258,54.537,-11.326C60.181,15.162,-35.435,0.603,0,-42.548C10.085,-54.828,30.18,-37.338,30.18,-73.16C30.18,-102.281,62.555,-74.923,84.139,-99.764" attributeName="d" /><set fill="freeze" dur="0.033s" begin="1.2333333333333334s" to="M-84.139,99.615C-66.392,102.235,48.943,70.126,-2.843,24.993C-27.34,3.643,-40.066,31.041,-40.066,31.041C-40.066,31.041,-51.411,60.207,0,49.878C57.787,38.268,10.999,1.08,18.772,-21.183C20.425,-25.919,24.53,-29.385,29.399,-30.59C37.094,-32.495,50.077,-32.258,54.537,-11.326C60.181,15.162,-35.435,0.603,0,-42.548C10.085,-54.828,30.18,-37.338,30.18,-73.16C30.18,-102.281,62.555,-74.923,84.139,-99.764" attributeName="d" /><set fill="freeze" dur="0.033s" begin="1.2666666666666666s" to="M-84.139,99.615C-66.392,102.235,48.943,70.126,-2.843,24.993C-27.34,3.643,-40.066,31.041,-40.066,31.041C-40.066,31.041,-51.411,60.207,0,49.878C57.787,38.268,10.999,1.08,18.772,-21.183C20.425,-25.919,24.53,-29.385,29.399,-30.59C37.094,-32.495,50.077,-32.258,54.537,-11.326C60.181,15.162,-35.435,0.603,0,-42.548C10.085,-54.828,30.18,-37.338,30.18,-73.16C30.18,-102.281,62.555,-74.923,84.139,-99.764" attributeName="d" /><set fill="freeze" dur="0.033s" begin="1.3s" to="M-84.139,99.615C-66.392,102.235,48.943,70.126,-2.843,24.993C-27.34,3.643,-40.066,31.041,-40.066,31.041C-40.066,31.041,-51.411,60.207,0,49.878C57.787,38.268,10.999,1.08,18.772,-21.183C20.425,-25.919,24.53,-29.385,29.399,-30.59C37.094,-32.495,50.077,-32.258,54.537,-11.326C60.181,15.162,-35.435,0.603,0,-42.548C10.085,-54.828,30.18,-37.338,30.18,-73.16C30.18,-102.281,62.555,-74.923,84.139,-99.764" attributeName="d" /><set fill="freeze" dur="0.033s" begin="1.3333333333333333s" to="M-84.139,99.615C-66.392,102.235,48.943,70.126,-2.843,24.993C-27.34,3.643,-40.066,31.041,-40.066,31.041C-40.066,31.041,-51.411,60.207,0,49.878C57.787,38.268,10.999,1.08,18.772,-21.183C20.425,-25.919,24.53,-29.385,29.399,-30.59C37.094,-32.495,50.077,-32.258,54.537,-11.326C60.181,15.162,-35.435,0.603,0,-42.548C10.085,-54.828,30.18,-37.338,30.18,-73.16C30.18,-102.281,62.555,-74.923,84.139,-99.764" attributeName="d" /><set fill="freeze" dur="0.033s" begin="1.3666666666666667s" to="M-84.139,99.615C-66.392,102.235,48.943,70.126,-2.843,24.993C-27.34,3.643,-40.066,31.041,-40.066,31.041C-40.066,31.041,-51.411,60.207,0,49.878C57.787,38.268,10.999,1.08,18.772,-21.183C20.425,-25.919,24.53,-29.385,29.399,-30.59C37.094,-32.495,50.077,-32.258,54.537,-11.326C60.181,15.162,-35.435,0.603,0,-42.548C10.085,-54.828,30.18,-37.338,30.18,-73.16C30.18,-102.281,62.555,-74.923,84.139,-99.764" attributeName="d" /><set fill="freeze" dur="0.033s" begin="1.4s" to="M-84.139,99.615C-66.392,102.235,48.943,70.126,-2.843,24.993C-27.34,3.643,-40.066,31.041,-40.066,31.041C-40.066,31.041,-51.411,60.207,0,49.878C57.787,38.268,10.999,1.08,18.772,-21.183C20.425,-25.919,24.53,-29.385,29.399,-30.59C37.094,-32.495,50.077,-32.258,54.537,-11.326C60.181,15.162,-35.435,0.603,0,-42.548C10.085,-54.828,30.18,-37.338,30.18,-73.16C30.18,-102.281,62.555,-74.923,84.139,-99.764" attributeName="d" /><set fill="freeze" dur="0.033s" begin="1.4333333333333333s" to="M-84.139,99.615C-66.392,102.235,48.943,70.126,-2.843,24.993C-27.34,3.643,-40.066,31.041,-40.066,31.041C-40.066,31.041,-51.411,60.207,0,49.878C57.787,38.268,10.999,1.08,18.772,-21.183C20.425,-25.919,24.53,-29.385,29.399,-30.59C37.094,-32.495,50.077,-32.258,54.537,-11.326C60.181,15.162,-35.435,0.603,0,-42.548C10.085,-54.828,30.18,-37.338,30.18,-73.16C30.18,-102.281,62.555,-74.923,84.139,-99.764" attributeName="d" /><set fill="freeze" dur="0.033s" begin="1.4666666666666666s" to="M-84.139,99.615C-66.392,102.235,48.942,70.126,-2.843,24.993C-27.331,3.651,-40.057,31.021,-40.066,31.041C-40.066,31.041,-51.411,60.207,0,49.878C57.787,38.268,10.999,1.08,18.772,-21.183C20.425,-25.919,24.53,-29.385,29.399,-30.59C37.094,-32.495,50.077,-32.258,54.537,-11.326C60.181,15.162,-35.435,0.603,0,-42.548C10.085,-54.828,30.18,-37.338,30.18,-73.16C30.18,-98.974,55.621,-80.407,76.433,-93.162" attributeName="d" /><set fill="freeze" dur="0.033s" begin="1.5s" to="M-84.139,99.615C-66.392,102.235,48.942,70.126,-2.843,24.993C-27.331,3.651,-40.057,31.021,-40.066,31.041C-40.066,31.041,-51.411,60.207,0,49.878C57.787,38.268,10.999,1.08,18.772,-21.183C20.425,-25.919,24.53,-29.385,29.399,-30.59C37.094,-32.495,50.077,-32.258,54.537,-11.326C60.181,15.162,-35.435,0.603,0,-42.548C10.085,-54.828,30.18,-37.338,30.18,-73.16C30.18,-87.689,38.239,-88.159,48.995,-88.068" attributeName="d" /><set fill="freeze" dur="0.033s" begin="1.5333333333333334s" to="M-84.139,99.615C-66.392,102.235,48.942,70.126,-2.843,24.993C-27.331,3.651,-40.057,31.021,-40.066,31.041C-40.066,31.041,-51.411,60.207,0,49.878C57.787,38.268,10.999,1.08,18.772,-21.183C20.425,-25.919,24.53,-29.385,29.399,-30.59C37.094,-32.495,50.077,-32.258,54.537,-11.326C60.181,15.162,-35.435,0.603,0,-42.548C8.29,-52.642,23.342,-42.622,28.439,-58.628" attributeName="d" /><set fill="freeze" dur="0.033s" begin="1.5666666666666667s" to="M-84.139,99.615C-66.392,102.235,48.942,70.126,-2.843,24.993C-27.331,3.651,-40.057,31.021,-40.066,31.041C-40.066,31.041,-51.411,60.207,0,49.878C57.787,38.268,10.999,1.08,18.772,-21.183C20.425,-25.919,24.53,-29.385,29.399,-30.59C37.094,-32.495,50.077,-32.258,54.537,-11.326C59.307,11.062,-8.258,4.127,-7.897,-24.61" attributeName="d" /><set fill="freeze" dur="0.033s" begin="1.6s" to="M-84.139,99.615C-66.392,102.235,48.942,70.126,-2.843,24.993C-27.331,3.651,-40.057,31.021,-40.066,31.041C-40.066,31.041,-51.411,60.207,0,49.878C57.787,38.268,10.999,1.08,18.772,-21.183C20.425,-25.919,24.53,-29.385,29.399,-30.59C37.094,-32.495,50.077,-32.258,54.537,-11.326C56.005,-4.435,50.621,-0.322,42.473,1.232" attributeName="d" /><set fill="freeze" dur="0.033s" begin="1.6333333333333333s" to="M-84.139,99.615C-66.392,102.235,48.942,70.126,-2.843,24.993C-27.331,3.651,-40.057,31.021,-40.066,31.041C-40.066,31.041,-51.411,60.207,0,49.878C57.787,38.268,10.999,1.08,18.772,-21.183C19.108,-22.145,19.544,-23.054,20.068,-23.903" attributeName="d" /><set fill="freeze" dur="0.033s" begin="1.6666666666666667s" to="M-84.139,99.615C-66.392,102.235,48.942,70.126,-2.843,24.993C-27.331,3.651,-40.057,31.021,-40.066,31.041C-40.066,31.041,-51.411,60.207,0,49.878C10.612,47.746,17.698,44.751,22.242,41.145" attributeName="d" /><set fill="freeze" dur="0.033s" begin="1.7s" to="M-84.139,99.615C-66.392,102.235,48.942,70.126,-2.843,24.993C-27.331,3.651,-40.057,31.021,-40.066,31.041C-40.066,31.041,-42.417,37.085,-40.129,42.695" attributeName="d" /><set fill="freeze" dur="0.033s" begin="1.7333333333333334s" to="M-84.139,99.615C-66.911,102.158,42.28,71.974,1.278,28.919" attributeName="d" /><set fill="freeze" dur="0.033s" begin="1.7666666666666666s" to="M-84.139,99.615C-74.009,101.11,-32.085,91.291,-7.593,74.193" attributeName="d" /><set fill="freeze" dur="0.033s" begin="1.8s" to="M-84.139,99.615C-78.541,100.441,-63.235,97.813,-46.527,92.41" attributeName="d" /><set fill="freeze" dur="0.033s" begin="1.8333333333333333s" to="M-84.139,99.615C-82.011,99.929,-78.482,99.744,-74.005,99.097" attributeName="d" /><set fill="freeze" dur="0.033s" begin="1.8666666666666667s" to="M-84.139,99.615" attributeName="d" /></path></g><g id="i6" transform="matrix(1,0,0,1,0,0)"><g id="i5" transform="matrix(1,0,0,1,563.411,296.367)"><path d="M-48.46,-85.4C-48.46,-85.4,25.437,-34.878,25.437,-34.878C25.437,-34.878,48.46,18.795,48.46,18.795C48.46,18.795,28.311,82.077,28.311,82.077C28.311,82.077,11.118,85.4,11.118,85.4C11.118,85.4,20.321,28.318,20.321,28.318C20.321,28.318,-2.521,-19.646,-1.881,-22.204C-1.241,-24.762,-48.46,-85.4,-48.46,-85.4Z" fill="#00b200"><animate repeatCount="indefinite" attributeName="d" dur="1.867s" begin="0s" calcMode="spline" values="M-48.46,-85.4C-48.46,-85.4,25.437,-34.878,25.437,-34.878C25.437,-34.878,48.46,18.795,48.46,18.795C48.46,18.795,28.311,82.077,28.311,82.077C28.311,82.077,11.118,85.4,11.118,85.4C11.118,85.4,20.321,28.318,20.321,28.318C20.321,28.318,-2.521,-19.646,-1.881,-22.204C-1.241,-24.762,-48.46,-85.4,-48.46,-85.4Z; M-43.541,-92.286C-43.541,-92.286,35.274,-27.008,35.274,-27.008C35.274,-27.008,48.46,18.795,48.46,18.795C48.46,18.795,28.311,82.077,28.311,82.077C28.311,82.077,11.118,85.4,11.118,85.4C11.118,85.4,20.321,28.318,20.321,28.318C20.321,28.318,-2.521,-19.646,-1.881,-22.204C-1.241,-24.762,-43.541,-92.286,-43.541,-92.286Z; M-48.46,-85.4C-48.46,-85.4,25.437,-34.878,25.437,-34.878C25.437,-34.878,48.46,18.795,48.46,18.795C48.46,18.795,28.311,82.077,28.311,82.077C28.311,82.077,11.118,85.4,11.118,85.4C11.118,85.4,20.321,28.318,20.321,28.318C20.321,28.318,-2.521,-19.646,-1.881,-22.204C-1.241,-24.762,-48.46,-85.4,-48.46,-85.4Z; M-43.541,-92.286C-43.541,-92.286,35.274,-27.008,35.274,-27.008C35.274,-27.008,48.46,18.795,48.46,18.795C48.46,18.795,28.311,82.077,28.311,82.077C28.311,82.077,11.118,85.4,11.118,85.4C11.118,85.4,20.321,28.318,20.321,28.318C20.321,28.318,-2.521,-19.646,-1.881,-22.204C-1.241,-24.762,-43.541,-92.286,-43.541,-92.286Z; M-48.46,-85.4C-48.46,-85.4,25.437,-34.878,25.437,-34.878C25.437,-34.878,48.46,18.795,48.46,18.795C48.46,18.795,28.311,82.077,28.311,82.077C28.311,82.077,11.118,85.4,11.118,85.4C11.118,85.4,20.321,28.318,20.321,28.318C20.321,28.318,-2.521,-19.646,-1.881,-22.204C-1.241,-24.762,-48.46,-85.4,-48.46,-85.4Z; M-37.639,-95.237C-37.639,-95.237,27.405,-37.829,27.405,-37.829C27.405,-37.829,48.46,18.795,48.46,18.795C48.46,18.795,28.311,82.077,28.311,82.077C28.311,82.077,11.118,85.4,11.118,85.4C11.118,85.4,20.321,28.318,20.321,28.318C20.321,28.318,-2.521,-19.646,-1.881,-22.204C-1.241,-24.762,-37.639,-95.237,-37.639,-95.237Z" keyTimes="0; 0.214285; 0.464286; 0.732143; 0.982143; 1" keySplines="0.436 0 0.667 1; 0.333 0 0.667 1; 0.333 0 0.667 1; 0.333 0 0.667 1; 0.333 0 0.833 0.833" fill="freeze" /></path></g><g id="i6" transform="matrix(1,0,0,1,525.092,288.265)"><path d="M-30.092,-94.934C-30.092,-94.934,4.598,-27.717,4.598,-27.717C4.598,-27.717,-17.912,26.152,-17.912,26.152C-17.912,26.152,-69.499,56.96,-69.499,56.96C-69.499,56.96,-15.046,94.934,-15.046,94.934C-15.046,94.934,49.437,93.501,49.437,93.501C49.437,93.501,69.499,31.167,69.499,31.167C69.499,31.167,46.453,-29.11,46.453,-29.11C46.453,-29.11,-30.092,-94.934,-30.092,-94.934Z" fill="#4bc61e"><animate repeatCount="indefinite" attributeName="d" dur="1.867s" begin="0s" calcMode="spline" values="M-30.092,-94.934C-30.092,-94.934,4.598,-27.717,4.598,-27.717C4.598,-27.717,-17.912,26.152,-17.912,26.152C-17.912,26.152,-69.499,56.96,-69.499,56.96C-69.499,56.96,-15.046,94.934,-15.046,94.934C-15.046,94.934,49.437,93.501,49.437,93.501C49.437,93.501,69.499,31.167,69.499,31.167C69.499,31.167,46.453,-29.11,46.453,-29.11C46.453,-29.11,-30.092,-94.934,-30.092,-94.934Z; M-15.336,-100.836C-15.336,-100.836,4.598,-29.685,4.598,-29.685C4.598,-29.685,-17.912,25.168,-17.912,25.168C-17.912,25.168,-75.401,51.058,-75.401,51.058C-75.401,51.058,-15.046,94.934,-15.046,94.934C-15.046,94.934,49.437,93.501,49.437,93.501C49.437,93.501,69.499,31.167,69.499,31.167C69.499,31.167,53.339,-25.175,53.339,-25.175C53.339,-25.175,-15.336,-100.836,-15.336,-100.836Z; M-30.092,-94.934C-30.092,-94.934,4.598,-27.717,4.598,-27.717C4.598,-27.717,-17.912,26.152,-17.912,26.152C-17.912,26.152,-69.499,56.96,-69.499,56.96C-69.499,56.96,-15.046,94.934,-15.046,94.934C-15.046,94.934,49.437,93.501,49.437,93.501C49.437,93.501,69.499,31.167,69.499,31.167C69.499,31.167,46.453,-29.11,46.453,-29.11C46.453,-29.11,-30.092,-94.934,-30.092,-94.934Z; M-15.336,-100.836C-15.336,-100.836,4.598,-29.685,4.598,-29.685C4.598,-29.685,-17.912,25.168,-17.912,25.168C-17.912,25.168,-75.401,51.058,-75.401,51.058C-75.401,51.058,-15.046,94.934,-15.046,94.934C-15.046,94.934,49.437,93.501,49.437,93.501C49.437,93.501,69.499,31.167,69.499,31.167C69.499,31.167,53.339,-25.175,53.339,-25.175C53.339,-25.175,-15.336,-100.836,-15.336,-100.836Z; M-30.092,-94.934C-30.092,-94.934,4.598,-27.717,4.598,-27.717C4.598,-27.717,-17.912,26.152,-17.912,26.152C-17.912,26.152,-69.499,56.96,-69.499,56.96C-69.499,56.96,-15.046,94.934,-15.046,94.934C-15.046,94.934,49.437,93.501,49.437,93.501C49.437,93.501,69.499,31.167,69.499,31.167C69.499,31.167,46.453,-29.11,46.453,-29.11C46.453,-29.11,-30.092,-94.934,-30.092,-94.934Z; M-10.418,-108.706C-10.418,-108.706,-1.304,-27.717,-1.304,-27.717C-1.304,-27.717,-17.912,26.152,-17.912,26.152C-17.912,26.152,-69.499,56.96,-69.499,56.96C-69.499,56.96,-15.046,94.934,-15.046,94.934C-15.046,94.934,49.437,93.501,49.437,93.501C49.437,93.501,69.499,31.167,69.499,31.167C69.499,31.167,46.453,-29.11,46.453,-29.11C46.453,-29.11,-10.418,-108.706,-10.418,-108.706Z" keyTimes="0; 0.214285; 0.464286; 0.732143; 0.982143; 1" keySplines="0.436 0 0.667 1; 0.333 0 0.667 1; 0.333 0 0.667 1; 0.333 0 0.667 1; 0.333 0 0.833 0.833" fill="freeze" /></path></g></g></g></g></g></g></g><g id="i13"><g transform="translate(550,904)"><animateTransform repeatCount="indefinite" type="translate" attributeName="transform" dur="1.867s" begin="0s" calcMode="spline" values="550 904; 550 859; 550 904; 550 904" keyTimes="0; 0.464285; 0.964286; 1" keySplines="0.467 0 0.499 1; 0.481 0 0.667 1; 0 0 1 1" fill="freeze" /><g transform="scale(1,1)"><animateTransform repeatCount="indefinite" type="scale" attributeName="transform" dur="1.867s" begin="0s" calcMode="spline" values="1 1; 0.85 0.85; 1 1; 1 1" keyTimes="0; 0.464285; 0.964286; 1" keySplines="0.509 0 0.474 1; 0.541 0 0.507 1; 0 0 1 1" fill="freeze" /><g transform="translate(-9.769,-370.077)"><g id="i14" transform="matrix(1,0,0,1,10,368)"><ellipse ry="16" rx="170" cy="0" cx="0" fill="#666666" /></g></g></g></g></g><g id="i15"><g transform="translate(567.461,-196.303)"><animateTransform repeatCount="indefinite" type="translate" attributeName="transform" dur="1.867s" begin="0s" calcMode="spline" values="567.461 -196.303; 545.461 1376.697; 545.461 1376.697" keyTimes="0; 0.732143; 1" keySplines="0.333 0 0.667 1; 0 0 1 1" fill="freeze" /><g transform="scale(1,1) translate(-557.461,-251.697)"><g><g transform="translate(953.551,154.454)"><g id="i16" transform="rotate(0)"><animateTransform repeatCount="indefinite" type="rotate" attributeName="transform" dur="1.867s" begin="0s" calcMode="spline" values="0; 360; 360" keyTimes="0; 0.982143; 1" keySplines="0 0 1 1; 0 0 1 1" fill="freeze" /><path stroke-linejoin="round" stroke-linecap="round" stroke-width="11" stroke="#4bc61e" d="M16.578,16.578C16.578,16.578,-16.578,16.578,-16.578,16.578C-16.578,16.578,-16.578,-16.578,-16.578,-16.578C-16.578,-16.578,16.578,-16.578,16.578,-16.578C16.578,-16.578,16.578,16.578,16.578,16.578Z" /></g></g></g><g><g transform="translate(427.512,260.536)"><g id="i17" transform="rotate(0)"><animateTransform repeatCount="indefinite" type="rotate" attributeName="transform" dur="1.867s" begin="0s" calcMode="spline" values="0; 360; 360" keyTimes="0; 0.982143; 1" keySplines="0 0 1 1; 0 0 1 1" fill="freeze" /><path stroke-linejoin="round" stroke-linecap="round" stroke-width="11" stroke="#92278f" d="M15.184,15.184C15.184,15.184,-15.184,15.184,-15.184,15.184C-15.184,15.184,-15.184,-15.184,-15.184,-15.184C-15.184,-15.184,15.184,-15.184,15.184,-15.184C15.184,-15.184,15.184,15.184,15.184,15.184Z" /></g></g></g><g id="i18" transform="matrix(1,0,0,1,797.14,83.18)"><path stroke-linejoin="round" stroke-linecap="round" stroke-width="11" stroke="#be1e2d" d="M29.618,0C29.618,16.358,16.358,29.618,0,29.618C-16.358,29.618,-29.618,16.358,-29.618,0C-29.618,-16.358,-16.358,-29.618,0,-29.618C16.358,-29.618,29.618,-16.358,29.618,0Z" /></g><g id="i19" transform="matrix(1,0,0,1,335.117,54.348)"><path stroke-linejoin="round" stroke-linecap="round" stroke-width="11" stroke="#f7941d" d="M18.785,0C18.785,10.375,10.375,18.785,0,18.785C-10.375,18.785,-18.785,10.375,-18.785,0C-18.785,-10.375,-10.375,-18.785,0,-18.785C10.375,-18.785,18.785,-10.375,18.785,0Z" /></g><g><g transform="translate(569.5,51.697)"><g id="i20" transform="rotate(0)"><animateTransform repeatCount="indefinite" type="rotate" attributeName="transform" dur="1.867s" begin="0s" calcMode="spline" values="0; 360; 360" keyTimes="0; 0.982143; 1" keySplines="0 0 1 1; 0 0 1 1" fill="freeze" /><path stroke-linejoin="round" stroke-linecap="round" stroke-width="11" stroke="#27aae1" d="M13.431,21.894C13.431,21.894,-12.245,22.578,-12.245,22.578C-12.245,22.578,-25.676,0.684,-25.676,0.684C-25.676,0.684,-13.431,-21.894,-13.431,-21.894C-13.431,-21.894,12.245,-22.578,12.245,-22.578C12.245,-22.578,25.676,-0.684,25.676,-0.684C25.676,-0.684,13.431,21.894,13.431,21.894Z" /></g></g></g><g><g transform="translate(738.613,240.142)"><g id="i4" transform="rotate(0)"><animateTransform repeatCount="indefinite" type="rotate" attributeName="transform" dur="1.867s" begin="0s" calcMode="spline" values="0; 360; 360" keyTimes="0; 0.982143; 1" keySplines="0 0 1 1; 0 0 1 1" fill="freeze" /><path stroke-linejoin="round" stroke-linecap="round" stroke-width="11" stroke="#fbb040" d="M16.251,24.428C16.251,24.428,0.18,16.146,0.18,16.146C0.18,16.146,-15.753,24.69,-15.753,24.69C-15.753,24.69,-12.843,6.847,-12.843,6.847C-12.843,6.847,-25.892,-5.667,-25.892,-5.667C-25.892,-5.667,-8.022,-8.413,-8.022,-8.413C-8.022,-8.413,-0.154,-24.69,-0.154,-24.69C-0.154,-24.69,7.98,-8.544,7.98,-8.544C7.98,-8.544,25.892,-6.091,25.892,-6.091C25.892,-6.091,13.049,6.635,13.049,6.635C13.049,6.635,16.251,24.428,16.251,24.428Z" /></g></g></g><g><g transform="translate(253.755,299.967)"><g id="i7" transform="rotate(0)"><animateTransform repeatCount="indefinite" type="rotate" attributeName="transform" dur="1.867s" begin="0s" calcMode="spline" values="0; 360; 360" keyTimes="0; 0.982143; 1" keySplines="0 0 1 1; 0 0 1 1" fill="freeze" /><path stroke-linejoin="round" stroke-linecap="round" stroke-width="11" stroke="#2e3192" d="M14.156,21.279C14.156,21.279,0.157,14.065,0.157,14.065C0.157,14.065,-13.722,21.507,-13.722,21.507C-13.722,21.507,-11.187,5.964,-11.187,5.964C-11.187,5.964,-22.554,-4.936,-22.554,-4.936C-22.554,-4.936,-6.988,-7.328,-6.988,-7.328C-6.988,-7.328,-0.134,-21.507,-0.134,-21.507C-0.134,-21.507,6.951,-7.442,6.951,-7.442C6.951,-7.442,22.554,-5.305,22.554,-5.305C22.554,-5.305,11.367,5.779,11.367,5.779C11.367,5.779,14.156,21.279,14.156,21.279Z" /></g></g></g><g><g transform="translate(911.341,328.727)"><g id="i5" transform="rotate(0)"><animateTransform repeatCount="indefinite" type="rotate" attributeName="transform" dur="1.867s" begin="0s" calcMode="spline" values="0; 360; 360" keyTimes="0; 0.982143; 1" keySplines="0 0 1 1; 0 0 1 1" fill="freeze" /><path stroke-linejoin="round" stroke-linecap="round" stroke-width="11" stroke="#27aae1" d="M-9.322,21.383C-9.322,21.383,21.583,-10.618,21.583,-10.618C21.583,-10.618,-21.583,-21.383,-21.583,-21.383C-21.583,-21.383,-9.322,21.383,-9.322,21.383Z" /></g></g></g><g><g transform="translate(146.329,167.692)"><g id="i6" transform="rotate(0)"><animateTransform repeatCount="indefinite" type="rotate" attributeName="transform" dur="1.867s" begin="0s" calcMode="spline" values="0; 360; 360" keyTimes="0; 0.982143; 1" keySplines="0 0 1 1; 0 0 1 1" fill="freeze" /><path stroke-linejoin="round" stroke-linecap="round" stroke-width="11" stroke="#d7df23" d="M21.911,-20.892C21.911,-20.892,-21.911,-13.227,-21.911,-13.227C-21.911,-13.227,6.638,20.892,6.638,20.892C6.638,20.892,21.911,-20.892,21.911,-20.892Z" /></g></g></g></g></g></g><g id="i21"><g transform="translate(567.461,-121.303)"><animateTransform repeatCount="indefinite" type="translate" attributeName="transform" dur="1.867s" begin="0s" calcMode="spline" values="567.461 -121.303; 567.461 -121.303; 567.461 1310.697; 567.461 1310.697" keyTimes="0; 0.178571; 0.857143; 1" keySplines="0 0 1 1; 0.333 0 0.667 1; 0 0 1 1" fill="freeze" /><g transform="scale(1,1) translate(-557.461,-251.697)"><g><g transform="translate(953.551,154.454)"><g id="i16" transform="rotate(0)"><animateTransform repeatCount="indefinite" type="rotate" attributeName="transform" dur="1.867s" begin="0s" calcMode="spline" values="0; 360; 360" keyTimes="0; 0.982143; 1" keySplines="0 0 1 1; 0 0 1 1" fill="freeze" /><path stroke-linejoin="round" stroke-linecap="round" stroke-width="11" stroke="#4bc61e" d="M16.578,16.578C16.578,16.578,-16.578,16.578,-16.578,16.578C-16.578,16.578,-16.578,-16.578,-16.578,-16.578C-16.578,-16.578,16.578,-16.578,16.578,-16.578C16.578,-16.578,16.578,16.578,16.578,16.578Z" /></g></g></g><g><g transform="translate(427.512,260.536)"><g id="i17" transform="rotate(0)"><animateTransform repeatCount="indefinite" type="rotate" attributeName="transform" dur="1.867s" begin="0s" calcMode="spline" values="0; 360; 360" keyTimes="0; 0.982143; 1" keySplines="0 0 1 1; 0 0 1 1" fill="freeze" /><path stroke-linejoin="round" stroke-linecap="round" stroke-width="11" stroke="#92278f" d="M15.184,15.184C15.184,15.184,-15.184,15.184,-15.184,15.184C-15.184,15.184,-15.184,-15.184,-15.184,-15.184C-15.184,-15.184,15.184,-15.184,15.184,-15.184C15.184,-15.184,15.184,15.184,15.184,15.184Z" /></g></g></g><g id="i18" transform="matrix(1,0,0,1,797.14,83.18)"><path stroke-linejoin="round" stroke-linecap="round" stroke-width="11" stroke="#be1e2d" d="M29.618,0C29.618,16.358,16.358,29.618,0,29.618C-16.358,29.618,-29.618,16.358,-29.618,0C-29.618,-16.358,-16.358,-29.618,0,-29.618C16.358,-29.618,29.618,-16.358,29.618,0Z" /></g><g id="i19" transform="matrix(1,0,0,1,335.117,54.348)"><path stroke-linejoin="round" stroke-linecap="round" stroke-width="11" stroke="#f7941d" d="M18.785,0C18.785,10.375,10.375,18.785,0,18.785C-10.375,18.785,-18.785,10.375,-18.785,0C-18.785,-10.375,-10.375,-18.785,0,-18.785C10.375,-18.785,18.785,-10.375,18.785,0Z" /></g><g><g transform="translate(569.5,51.697)"><g id="i20" transform="rotate(0)"><animateTransform repeatCount="indefinite" type="rotate" attributeName="transform" dur="1.867s" begin="0s" calcMode="spline" values="0; 360; 360" keyTimes="0; 0.982143; 1" keySplines="0 0 1 1; 0 0 1 1" fill="freeze" /><path stroke-linejoin="round" stroke-linecap="round" stroke-width="11" stroke="#27aae1" d="M13.431,21.894C13.431,21.894,-12.245,22.578,-12.245,22.578C-12.245,22.578,-25.676,0.684,-25.676,0.684C-25.676,0.684,-13.431,-21.894,-13.431,-21.894C-13.431,-21.894,12.245,-22.578,12.245,-22.578C12.245,-22.578,25.676,-0.684,25.676,-0.684C25.676,-0.684,13.431,21.894,13.431,21.894Z" /></g></g></g><g><g transform="translate(738.613,240.142)"><g id="i4" transform="rotate(0)"><animateTransform repeatCount="indefinite" type="rotate" attributeName="transform" dur="1.867s" begin="0s" calcMode="spline" values="0; 360; 360" keyTimes="0; 0.982143; 1" keySplines="0 0 1 1; 0 0 1 1" fill="freeze" /><path stroke-linejoin="round" stroke-linecap="round" stroke-width="11" stroke="#fbb040" d="M16.251,24.428C16.251,24.428,0.18,16.146,0.18,16.146C0.18,16.146,-15.753,24.69,-15.753,24.69C-15.753,24.69,-12.843,6.847,-12.843,6.847C-12.843,6.847,-25.892,-5.667,-25.892,-5.667C-25.892,-5.667,-8.022,-8.413,-8.022,-8.413C-8.022,-8.413,-0.154,-24.69,-0.154,-24.69C-0.154,-24.69,7.98,-8.544,7.98,-8.544C7.98,-8.544,25.892,-6.091,25.892,-6.091C25.892,-6.091,13.049,6.635,13.049,6.635C13.049,6.635,16.251,24.428,16.251,24.428Z" /></g></g></g><g><g transform="translate(253.755,299.967)"><g id="i7" transform="rotate(0)"><animateTransform repeatCount="indefinite" type="rotate" attributeName="transform" dur="1.867s" begin="0s" calcMode="spline" values="0; 360; 360" keyTimes="0; 0.982143; 1" keySplines="0 0 1 1; 0 0 1 1" fill="freeze" /><path stroke-linejoin="round" stroke-linecap="round" stroke-width="11" stroke="#2e3192" d="M14.156,21.279C14.156,21.279,0.157,14.065,0.157,14.065C0.157,14.065,-13.722,21.507,-13.722,21.507C-13.722,21.507,-11.187,5.964,-11.187,5.964C-11.187,5.964,-22.554,-4.936,-22.554,-4.936C-22.554,-4.936,-6.988,-7.328,-6.988,-7.328C-6.988,-7.328,-0.134,-21.507,-0.134,-21.507C-0.134,-21.507,6.951,-7.442,6.951,-7.442C6.951,-7.442,22.554,-5.305,22.554,-5.305C22.554,-5.305,11.367,5.779,11.367,5.779C11.367,5.779,14.156,21.279,14.156,21.279Z" /></g></g></g><g><g transform="translate(911.341,328.727)"><g id="i5" transform="rotate(0)"><animateTransform repeatCount="indefinite" type="rotate" attributeName="transform" dur="1.867s" begin="0s" calcMode="spline" values="0; 360; 360" keyTimes="0; 0.982143; 1" keySplines="0 0 1 1; 0 0 1 1" fill="freeze" /><path stroke-linejoin="round" stroke-linecap="round" stroke-width="11" stroke="#27aae1" d="M-9.322,21.383C-9.322,21.383,21.583,-10.618,21.583,-10.618C21.583,-10.618,-21.583,-21.383,-21.583,-21.383C-21.583,-21.383,-9.322,21.383,-9.322,21.383Z" /></g></g></g><g><g transform="translate(146.329,167.692)"><g id="i6" transform="rotate(0)"><animateTransform repeatCount="indefinite" type="rotate" attributeName="transform" dur="1.867s" begin="0s" calcMode="spline" values="0; 360; 360" keyTimes="0; 0.982143; 1" keySplines="0 0 1 1; 0 0 1 1" fill="freeze" /><path stroke-linejoin="round" stroke-linecap="round" stroke-width="11" stroke="#d7df23" d="M21.911,-20.892C21.911,-20.892,-21.911,-13.227,-21.911,-13.227C-21.911,-13.227,6.638,20.892,6.638,20.892C6.638,20.892,21.911,-20.892,21.911,-20.892Z" /></g></g></g></g></g></g><g id="i22"><g transform="translate(567.461,-116.303)"><animateTransform repeatCount="indefinite" type="translate" attributeName="transform" dur="1.867s" begin="0s" calcMode="spline" values="567.461 -116.303; 567.461 -116.303; 567.461 1304.697; 567.461 1304.697" keyTimes="0; 0.357143; 0.982143; 1" keySplines="0 0 1 1; 0.333 0 0.667 1; 0 0 1 1" fill="freeze" /><g transform="scale(1,1) translate(-557.461,-251.697)"><g><g transform="translate(953.551,154.454)"><g id="i16" transform="rotate(0)"><animateTransform repeatCount="indefinite" type="rotate" attributeName="transform" dur="1.867s" begin="0s" calcMode="spline" values="0; 360; 360" keyTimes="0; 0.982143; 1" keySplines="0 0 1 1; 0 0 1 1" fill="freeze" /><path stroke-linejoin="round" stroke-linecap="round" stroke-width="11" stroke="#4bc61e" d="M16.578,16.578C16.578,16.578,-16.578,16.578,-16.578,16.578C-16.578,16.578,-16.578,-16.578,-16.578,-16.578C-16.578,-16.578,16.578,-16.578,16.578,-16.578C16.578,-16.578,16.578,16.578,16.578,16.578Z" /></g></g></g><g><g transform="translate(427.512,260.536)"><g id="i17" transform="rotate(0)"><animateTransform repeatCount="indefinite" type="rotate" attributeName="transform" dur="1.867s" begin="0s" calcMode="spline" values="0; 360; 360" keyTimes="0; 0.982143; 1" keySplines="0 0 1 1; 0 0 1 1" fill="freeze" /><path stroke-linejoin="round" stroke-linecap="round" stroke-width="11" stroke="#92278f" d="M15.184,15.184C15.184,15.184,-15.184,15.184,-15.184,15.184C-15.184,15.184,-15.184,-15.184,-15.184,-15.184C-15.184,-15.184,15.184,-15.184,15.184,-15.184C15.184,-15.184,15.184,15.184,15.184,15.184Z" /></g></g></g><g id="i18" transform="matrix(1,0,0,1,797.14,83.18)"><path stroke-linejoin="round" stroke-linecap="round" stroke-width="11" stroke="#be1e2d" d="M29.618,0C29.618,16.358,16.358,29.618,0,29.618C-16.358,29.618,-29.618,16.358,-29.618,0C-29.618,-16.358,-16.358,-29.618,0,-29.618C16.358,-29.618,29.618,-16.358,29.618,0Z" /></g><g id="i19" transform="matrix(1,0,0,1,335.117,54.348)"><path stroke-linejoin="round" stroke-linecap="round" stroke-width="11" stroke="#f7941d" d="M18.785,0C18.785,10.375,10.375,18.785,0,18.785C-10.375,18.785,-18.785,10.375,-18.785,0C-18.785,-10.375,-10.375,-18.785,0,-18.785C10.375,-18.785,18.785,-10.375,18.785,0Z" /></g><g><g transform="translate(569.5,51.697)"><g id="i20" transform="rotate(0)"><animateTransform repeatCount="indefinite" type="rotate" attributeName="transform" dur="1.867s" begin="0s" calcMode="spline" values="0; 360; 360" keyTimes="0; 0.982143; 1" keySplines="0 0 1 1; 0 0 1 1" fill="freeze" /><path stroke-linejoin="round" stroke-linecap="round" stroke-width="11" stroke="#27aae1" d="M13.431,21.894C13.431,21.894,-12.245,22.578,-12.245,22.578C-12.245,22.578,-25.676,0.684,-25.676,0.684C-25.676,0.684,-13.431,-21.894,-13.431,-21.894C-13.431,-21.894,12.245,-22.578,12.245,-22.578C12.245,-22.578,25.676,-0.684,25.676,-0.684C25.676,-0.684,13.431,21.894,13.431,21.894Z" /></g></g></g><g><g transform="translate(738.613,240.142)"><g id="i4" transform="rotate(0)"><animateTransform repeatCount="indefinite" type="rotate" attributeName="transform" dur="1.867s" begin="0s" calcMode="spline" values="0; 360; 360" keyTimes="0; 0.982143; 1" keySplines="0 0 1 1; 0 0 1 1" fill="freeze" /><path stroke-linejoin="round" stroke-linecap="round" stroke-width="11" stroke="#fbb040" d="M16.251,24.428C16.251,24.428,0.18,16.146,0.18,16.146C0.18,16.146,-15.753,24.69,-15.753,24.69C-15.753,24.69,-12.843,6.847,-12.843,6.847C-12.843,6.847,-25.892,-5.667,-25.892,-5.667C-25.892,-5.667,-8.022,-8.413,-8.022,-8.413C-8.022,-8.413,-0.154,-24.69,-0.154,-24.69C-0.154,-24.69,7.98,-8.544,7.98,-8.544C7.98,-8.544,25.892,-6.091,25.892,-6.091C25.892,-6.091,13.049,6.635,13.049,6.635C13.049,6.635,16.251,24.428,16.251,24.428Z" /></g></g></g><g><g transform="translate(253.755,299.967)"><g id="i7" transform="rotate(0)"><animateTransform repeatCount="indefinite" type="rotate" attributeName="transform" dur="1.867s" begin="0s" calcMode="spline" values="0; 360; 360" keyTimes="0; 0.982143; 1" keySplines="0 0 1 1; 0 0 1 1" fill="freeze" /><path stroke-linejoin="round" stroke-linecap="round" stroke-width="11" stroke="#2e3192" d="M14.156,21.279C14.156,21.279,0.157,14.065,0.157,14.065C0.157,14.065,-13.722,21.507,-13.722,21.507C-13.722,21.507,-11.187,5.964,-11.187,5.964C-11.187,5.964,-22.554,-4.936,-22.554,-4.936C-22.554,-4.936,-6.988,-7.328,-6.988,-7.328C-6.988,-7.328,-0.134,-21.507,-0.134,-21.507C-0.134,-21.507,6.951,-7.442,6.951,-7.442C6.951,-7.442,22.554,-5.305,22.554,-5.305C22.554,-5.305,11.367,5.779,11.367,5.779C11.367,5.779,14.156,21.279,14.156,21.279Z" /></g></g></g><g><g transform="translate(911.341,328.727)"><g id="i5" transform="rotate(0)"><animateTransform repeatCount="indefinite" type="rotate" attributeName="transform" dur="1.867s" begin="0s" calcMode="spline" values="0; 360; 360" keyTimes="0; 0.982143; 1" keySplines="0 0 1 1; 0 0 1 1" fill="freeze" /><path stroke-linejoin="round" stroke-linecap="round" stroke-width="11" stroke="#27aae1" d="M-9.322,21.383C-9.322,21.383,21.583,-10.618,21.583,-10.618C21.583,-10.618,-21.583,-21.383,-21.583,-21.383C-21.583,-21.383,-9.322,21.383,-9.322,21.383Z" /></g></g></g><g><g transform="translate(146.329,167.692)"><g id="i6" transform="rotate(0)"><animateTransform repeatCount="indefinite" type="rotate" attributeName="transform" dur="1.867s" begin="0s" calcMode="spline" values="0; 360; 360" keyTimes="0; 0.982143; 1" keySplines="0 0 1 1; 0 0 1 1" fill="freeze" /><path stroke-linejoin="round" stroke-linecap="round" stroke-width="11" stroke="#d7df23" d="M21.911,-20.892C21.911,-20.892,-21.911,-13.227,-21.911,-13.227C-21.911,-13.227,6.638,20.892,6.638,20.892C6.638,20.892,21.911,-20.892,21.911,-20.892Z" /></g></g></g></g></g></g></svg>
